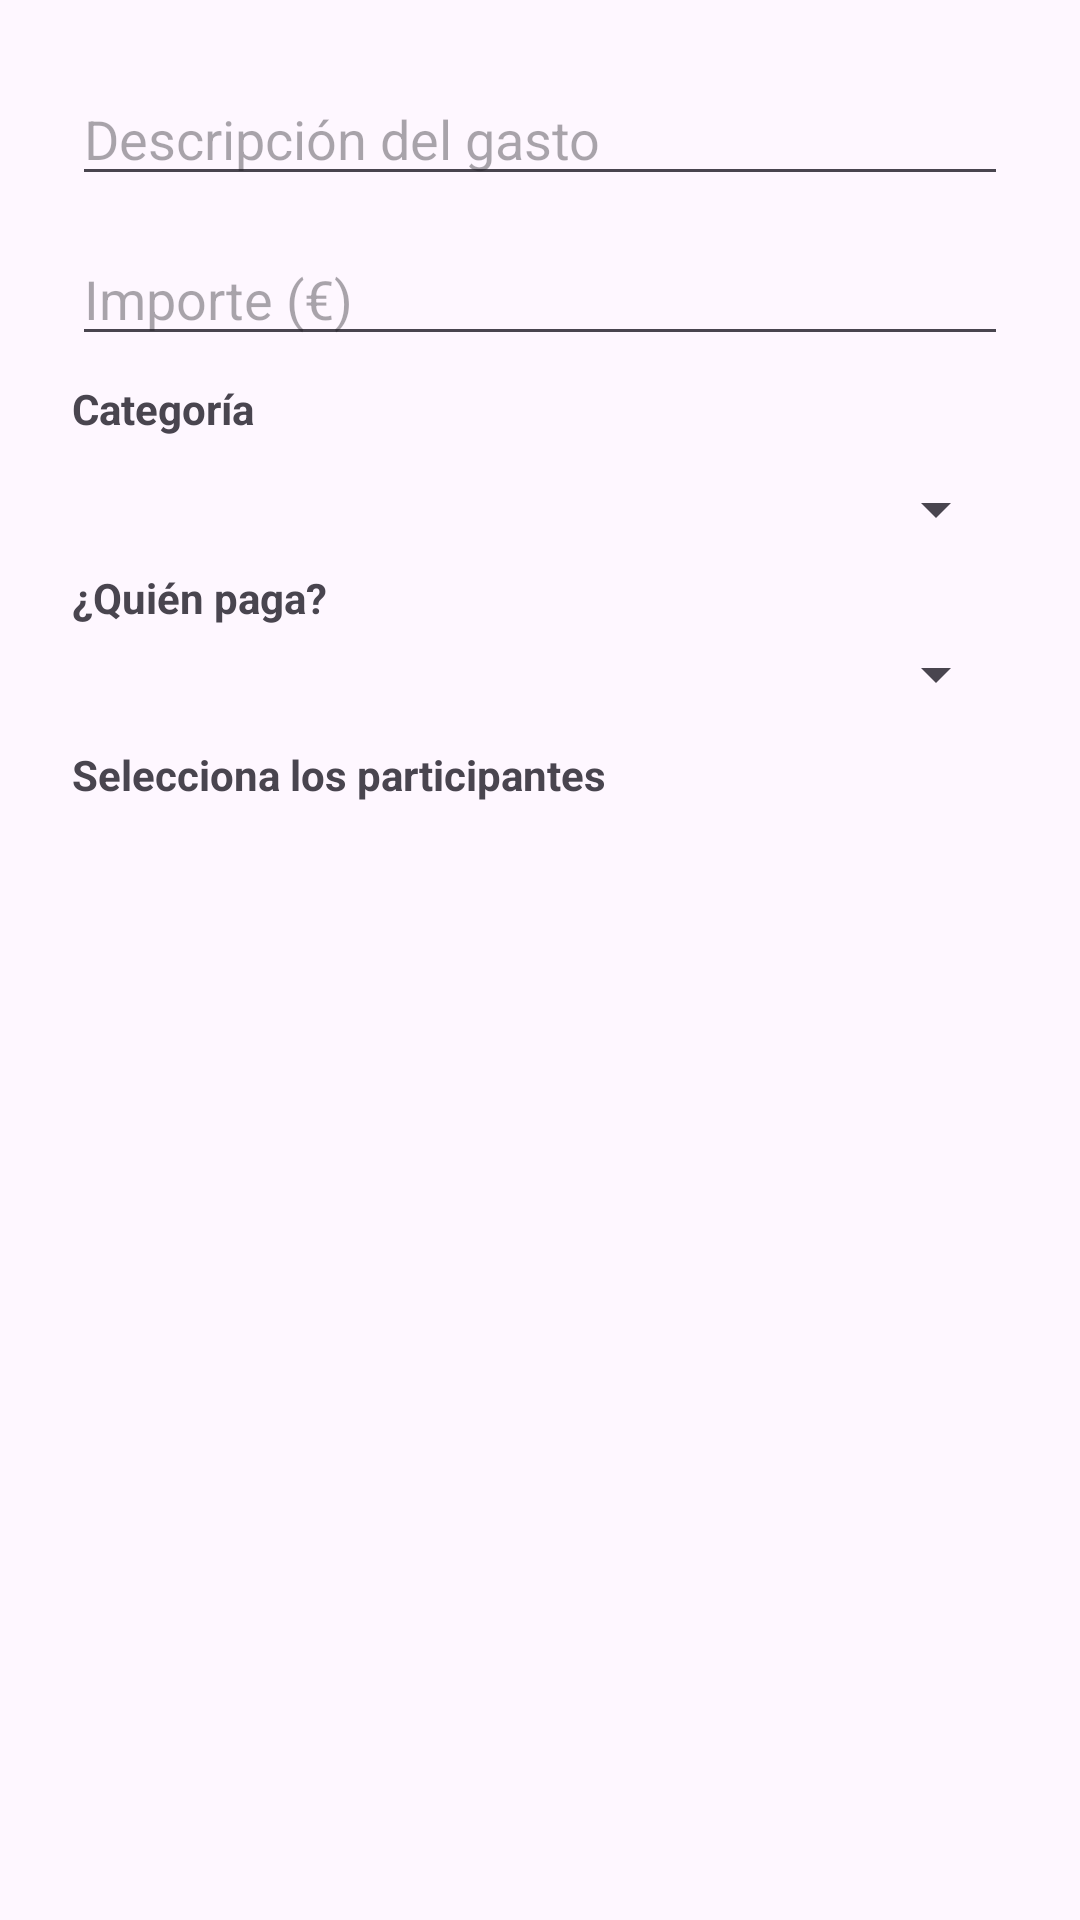

Android layout source for this screen:
<!-- AndroidManifest.xml: application theme Theme.MinimalTravel -->
<!-- res/layout/dialog_add_transaction.xml -->
<ScrollView xmlns:android="http://schemas.android.com/apk/res/android"
    android:layout_width="match_parent"
    android:layout_height="wrap_content">

    <LinearLayout
        android:orientation="vertical"
        android:padding="24dp"
        android:layout_width="match_parent"
        android:layout_height="wrap_content">

        
        <EditText
            android:id="@+id/et_transaction_description"
            android:layout_width="match_parent"
            android:layout_height="wrap_content"
            android:hint="Descripción del gasto"/>

        
        <EditText
            android:id="@+id/et_transaction_amount"
            android:layout_width="match_parent"
            android:layout_height="wrap_content"
            android:hint="Importe (€)"
            android:inputType="numberDecimal"
            android:layout_marginTop="12dp"/>

        
        <TextView
            android:layout_width="match_parent"
            android:layout_height="wrap_content"
            android:text="Categoría"
            android:textStyle="bold"
            android:layout_marginTop="8dp"/>
        <Spinner
            android:id="@+id/spinner_transaction_category"
            android:layout_width="match_parent"
            android:layout_height="wrap_content"
            android:layout_marginTop="12dp"/>

        
        <TextView
            android:layout_width="match_parent"
            android:layout_height="wrap_content"
            android:text="¿Quién paga?"
            android:textStyle="bold"
            android:layout_marginTop="8dp"/>
        <Spinner
            android:id="@+id/spinner_creditor_user"
            android:layout_width="match_parent"
            android:layout_height="wrap_content"
            android:layout_marginTop="4dp"/>

        
        <TextView
            android:layout_width="match_parent"
            android:layout_height="wrap_content"
            android:text="Selecciona los participantes"
            android:textStyle="bold"
            android:layout_marginTop="12dp"/>

        
        <LinearLayout
            android:id="@+id/layout_participants_checkboxes"
            android:layout_width="match_parent"
            android:layout_height="wrap_content"
            android:orientation="vertical"
            android:layout_marginTop="8dp"/>

    </LinearLayout>
</ScrollView>
<!-- resources referenced by this layout -->
<resources>
  <style name="Theme.MinimalTravel" parent="Base.Theme.MinimalTravel" />
  <style name="Base.Theme.MinimalTravel" parent="Theme.Material3.DayNight.NoActionBar">
          
          
      </style>
</resources>
